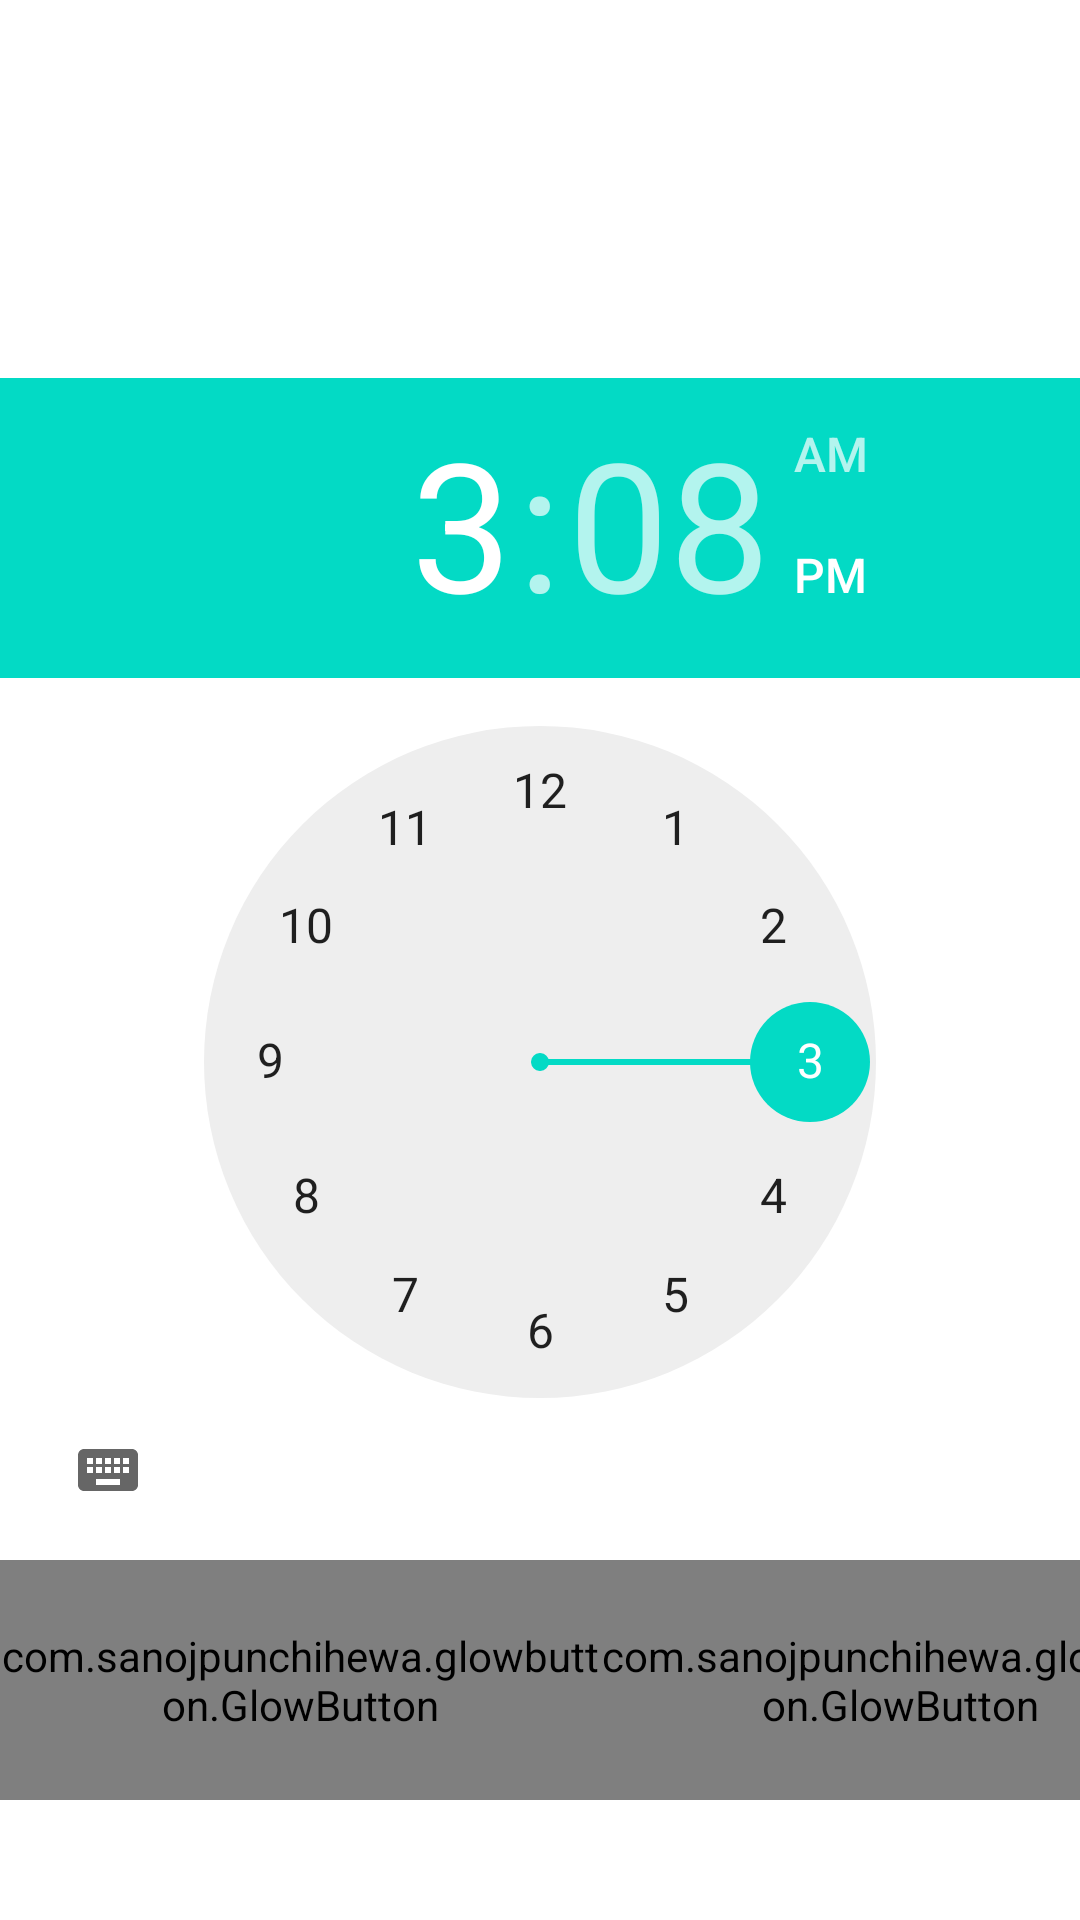

Here is an Android app screen rendered from its layout file. Give the layout XML and the strings, colors and styles it references.
<!-- AndroidManifest.xml: application theme Theme.CoachApp -->
<!-- res/layout/activity_client_time.xml -->
<?xml version="1.0" encoding="utf-8"?>
<androidx.constraintlayout.widget.ConstraintLayout xmlns:android="http://schemas.android.com/apk/res/android"
    xmlns:app="http://schemas.android.com/apk/res-auto"
    xmlns:tools="http://schemas.android.com/tools"
    android:layout_width="match_parent"
    android:layout_height="match_parent"
    tools:context=".ClientTimeActivity">

    <RelativeLayout
        android:layout_width="match_parent"
        android:layout_height="match_parent">

        <TimePicker
            android:id="@+id/time_picker"
            android:layout_width="wrap_content"
            android:layout_height="wrap_content"
            android:layout_centerInParent="true" />

        <LinearLayout
            android:layout_width="wrap_content"
            android:layout_height="wrap_content"
            android:layout_alignParentBottom="true"
            android:layout_centerHorizontal="true"
            android:layout_marginBottom="40dp">

            <com.sanojpunchihewa.glowbutton.GlowButton
                android:id="@+id/client_time_back_button"
                android:layout_width="@dimen/back_button_layout_width"
                android:layout_height="@dimen/back_button_layout_height"
                android:text="@string/back_button"
                android:textColor="@color/back_button_text_color"
                app:buttonColor="@color/back_button_button_color"
                app:cornerRadius="@dimen/back_button_corner_radius"
                app:glowColor="@color/back_button_glow_color"
                app:pressedGlowSize="@dimen/back_button_pressed_glow_size"
                app:unpressedGlowSize="@dimen/back_button_unpressed_glow_size" />

            <com.sanojpunchihewa.glowbutton.GlowButton
                android:id="@+id/client_time_next_button"
                android:layout_width="@dimen/next_button_layout_width"
                android:layout_height="@dimen/next_button_layout_height"
                android:text="@string/next_button"
                android:textColor="@color/next_button_text_color"
                app:buttonColor="@color/next_button_button_color"
                app:cornerRadius="@dimen/next_button_corner_radius"
                app:glowColor="@color/next_button_glow_color"
                app:pressedGlowSize="@dimen/next_button_pressed_glow_size"
                app:unpressedGlowSize="@dimen/next_button_unpressed_glow_size" />
        </LinearLayout>
    </RelativeLayout>

</androidx.constraintlayout.widget.ConstraintLayout>
<!-- resources referenced by this layout -->
<resources>
  <color name="back_button_button_color">#424242</color>
  <color name="back_button_glow_color">#ffffff</color>
  <color name="back_button_text_color">@color/white</color>
  <color name="next_button_button_color">#6F8A97</color>
  <color name="next_button_glow_color">#85ABCA</color>
  <color name="next_button_text_color">@color/white</color>
  <dimen name="back_button_corner_radius">50dp</dimen>
  <dimen name="back_button_layout_height">80dp</dimen>
  <dimen name="back_button_layout_width">200dp</dimen>
  <dimen name="back_button_pressed_glow_size">25dp</dimen>
  <dimen name="back_button_unpressed_glow_size">20dp</dimen>
  <dimen name="next_button_corner_radius">50dp</dimen>
  <dimen name="next_button_layout_height">80dp</dimen>
  <dimen name="next_button_layout_width">200dp</dimen>
  <dimen name="next_button_pressed_glow_size">25dp</dimen>
  <dimen name="next_button_unpressed_glow_size">20dp</dimen>
  <string name="back_button">НАЗАД</string>
  <string name="next_button">ДАЛі</string>
  <style name="Theme.CoachApp" parent="Theme.MaterialComponents.DayNight.NoActionBar">
          
          <item name="colorPrimary">@color/purple_200</item>
          <item name="colorPrimaryVariant">@color/purple_700</item>
          <item name="colorOnPrimary">@color/black</item>
          
          <item name="colorSecondary">@color/teal_200</item>
          <item name="colorSecondaryVariant">@color/teal_200</item>
          <item name="colorOnSecondary">@color/black</item>
          
          <item name="android:statusBarColor" tools:targetApi="l">?attr/colorPrimaryVariant</item>
          
      </style>
  <color name="white">#FFFFFFFF</color>
  <color name="purple_200">#FFBB86FC</color>
  <color name="purple_700">#FF3700B3</color>
  <color name="black">#FF000000</color>
  <color name="teal_200">#FF03DAC5</color>
</resources>
